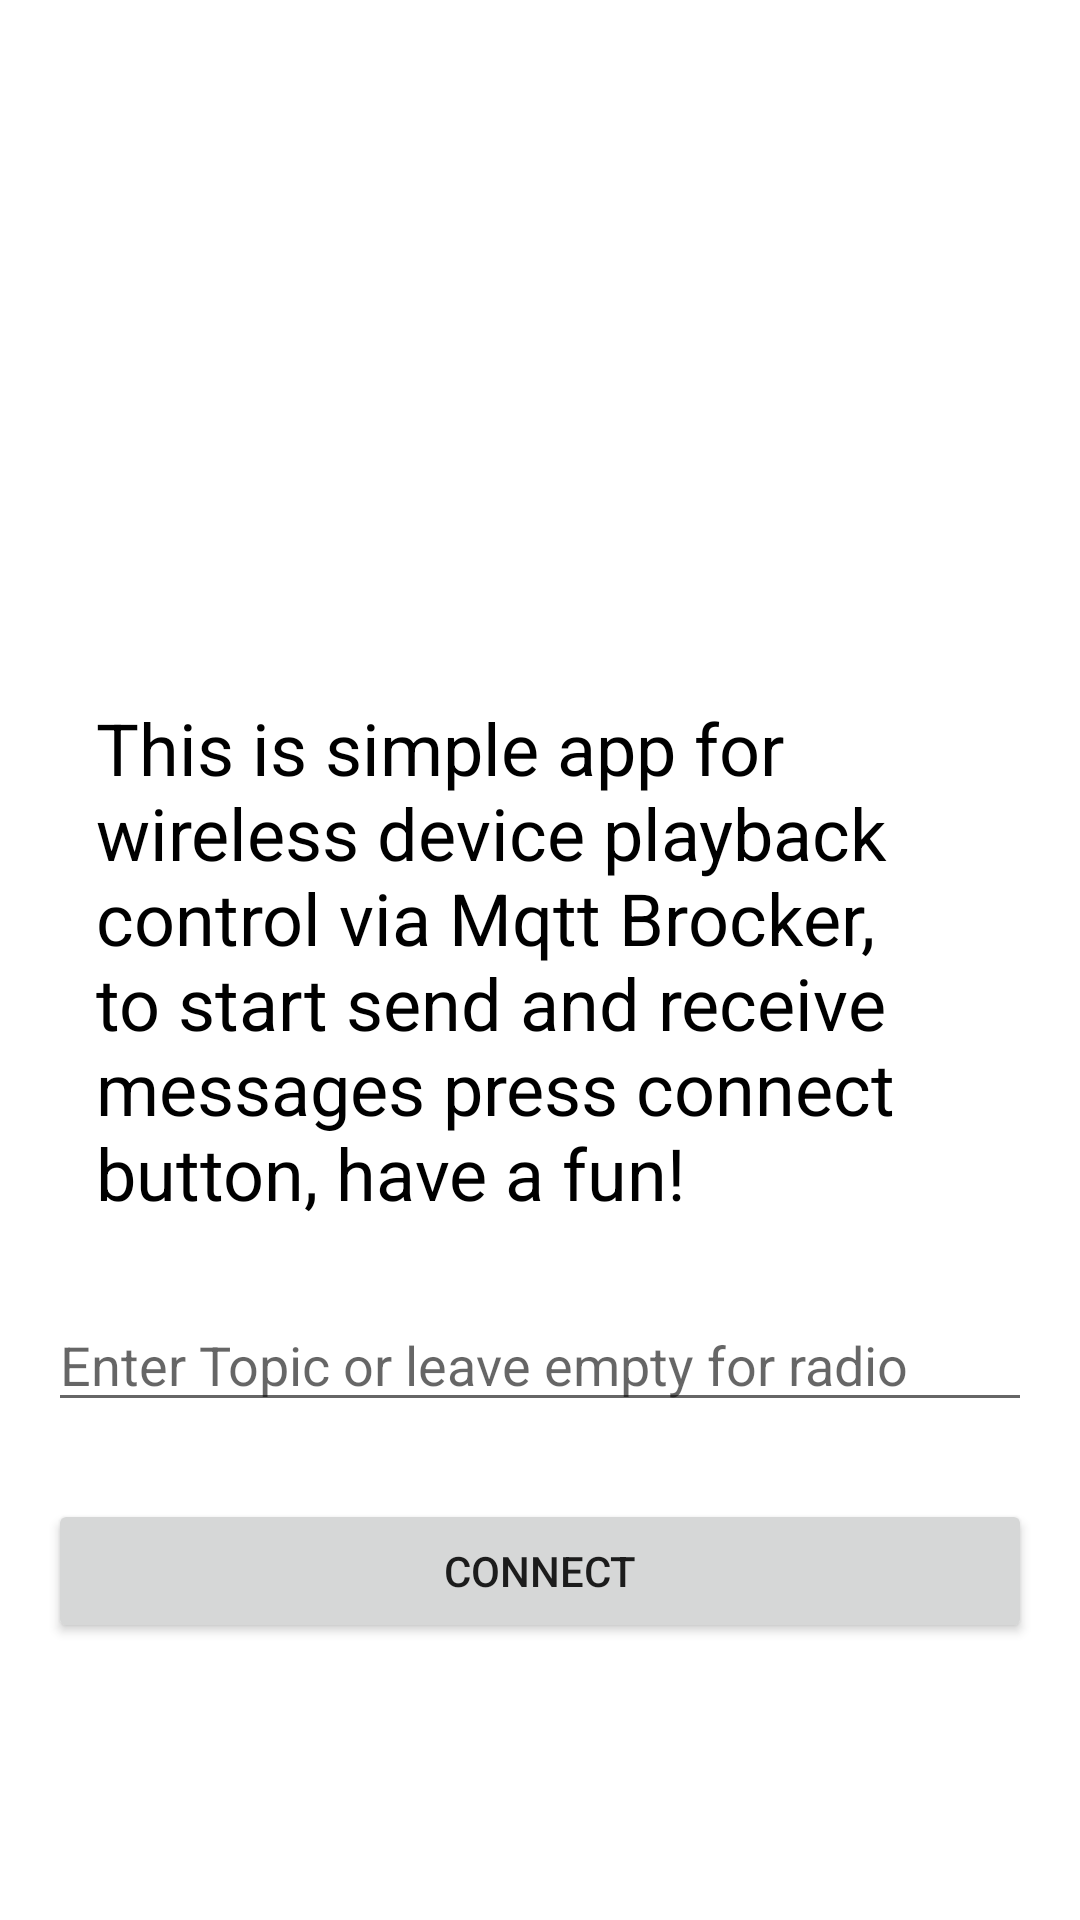

This screen was rendered from an Android layout file. Write that file and the resources it references.
<!-- AndroidManifest.xml: application theme Theme.MqttClient -->
<!-- res/layout/fragment_connect.xml -->
<?xml version="1.0" encoding="utf-8"?>
<androidx.constraintlayout.widget.ConstraintLayout xmlns:android="http://schemas.android.com/apk/res/android"
    xmlns:app="http://schemas.android.com/apk/res-auto"
    android:layout_width="match_parent"
    android:layout_height="match_parent">

    <TextView
        android:id="@+id/textView"
        android:layout_width="match_parent"
        android:text="@string/app_description"
        android:textSize="24sp"
        android:textColor="@color/black"
        android:paddingStart="@dimen/margin"
        android:paddingEnd="@dimen/margin"
        android:layout_height="wrap_content"
        android:layout_margin="@dimen/margin"
        app:layout_constraintBottom_toBottomOf="parent"
        app:layout_constraintTop_toTopOf="parent">

    </TextView>

    <EditText
        android:id="@+id/ed_topic"
        android:layout_width="match_parent"
        android:layout_height="wrap_content"
        android:maxLines="1"
        android:hint="Enter Topic or leave empty for radio"
        android:layout_margin="@dimen/margin"
        app:layout_constraintBottom_toTopOf="@+id/button_connect"
        app:layout_constraintTop_toBottomOf="@+id/textView">

    </EditText>

    <Button
        android:id="@+id/button_connect"
        android:layout_width="0dp"
        android:layout_height="wrap_content"
        android:layout_margin="@dimen/margin"
        android:layout_marginBottom="32dp"
        android:text="@string/button_connect_text"
        app:layout_constraintBottom_toBottomOf="parent"
        app:layout_constraintEnd_toEndOf="parent"
        app:layout_constraintHorizontal_bias="0.566"
        app:layout_constraintStart_toStartOf="parent"
        app:layout_constraintTop_toBottomOf="@+id/textView" />


</androidx.constraintlayout.widget.ConstraintLayout>
<!-- resources referenced by this layout -->
<resources>
  <color name="black">#FF000000</color>
  <dimen name="margin">16dp</dimen>
  <string name="app_description">This is simple app for wireless device playback control via Mqtt Brocker, to start send and receive messages press connect button, have a fun! </string>
  <string name="button_connect_text">Connect</string>
  <style name="Theme.MqttClient" parent="Theme.MaterialComponents.DayNight.DarkActionBar">
          
          <item name="colorPrimary">@color/purple_500</item>
          <item name="colorPrimaryVariant">@color/purple_700</item>
          <item name="colorOnPrimary">@color/white</item>
          
          <item name="colorSecondary">@color/teal_200</item>
          <item name="colorSecondaryVariant">@color/teal_700</item>
          <item name="colorOnSecondary">@color/black</item>
          <item name="android:forceDarkAllowed" tools:targetApi="q">false</item>
          
          <item name="android:statusBarColor" tools:targetApi="l">?attr/colorPrimaryVariant</item>
          
      </style>
  <color name="purple_500">#FF6200EE</color>
  <color name="purple_700">#FF3700B3</color>
  <color name="white">#FFFFFFFF</color>
  <color name="teal_200">#FF03DAC5</color>
  <color name="teal_700">#FF018786</color>
</resources>
